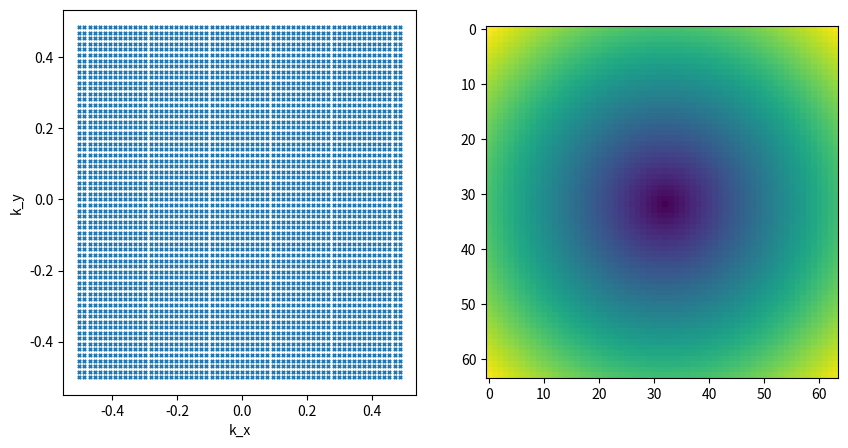

Python code for this plot:
# %%
import numpy as np
import matplotlib.pyplot as plt

# %%
N = 64

kx = (np.arange(64) - int(N/2))/N
ky = (np.arange(64) - int(N/2))/N

traj_x, traj_y = np.meshgrid(
    kx, ky, indexing="xy"
)

distance = np.sqrt(traj_x**2 + traj_y**2)

fig, ax = plt.subplots(1, 2, figsize=(10, 5))
ax[0].scatter(traj_x, traj_y, marker="x", s=5)
ax[0].set_ylabel("k_y")
ax[0].set_xlabel("k_x")
ax[1].imshow(distance)

# %%
